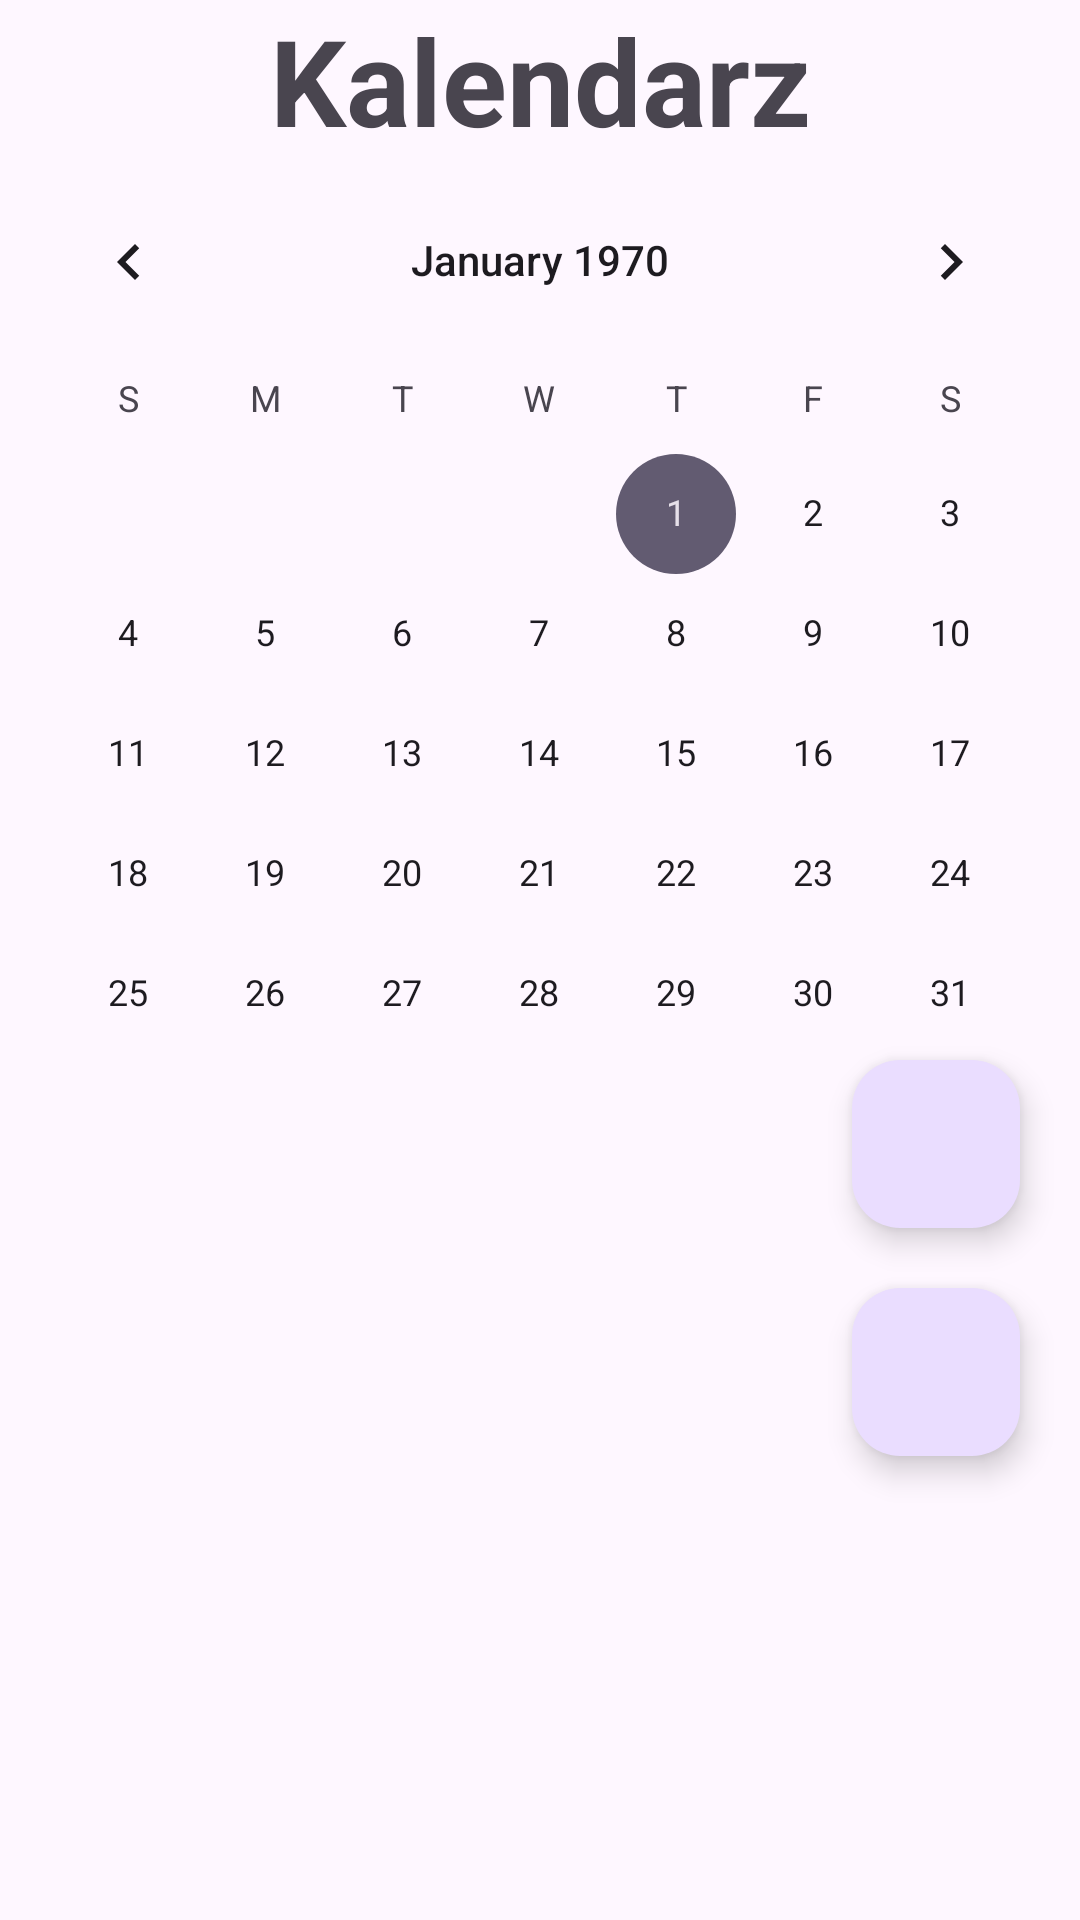

Produce the Android XML layout that renders to this screen, including the resource entries it uses.
<!-- AndroidManifest.xml: application theme Theme.Application_remake -->
<!-- res/layout/fragment_calendar.xml -->
<?xml version="1.0" encoding="utf-8"?>
<androidx.core.widget.NestedScrollView xmlns:android="http://schemas.android.com/apk/res/android"
    xmlns:tools="http://schemas.android.com/tools"
    android:layout_width="match_parent"
    android:layout_height="match_parent"
    tools:context=".calendar.CalendarFragment">

    <LinearLayout
        android:layout_height="match_parent"
        android:layout_width="match_parent"
        android:orientation="vertical">

        <TextView
            android:layout_width="match_parent"
            android:layout_height="match_parent"
            android:gravity="center"
            android:textSize="40dp"
            android:textStyle="bold"
            android:text="Kalendarz" />

        <CalendarView
            android:id="@+id/calendarView"
            android:layout_width="match_parent"
            android:layout_height="300dp"
            android:layout_gravity="center" />

        <androidx.recyclerview.widget.RecyclerView
            android:layout_width="wrap_content"
            android:layout_height="match_parent"
            android:id="@+id/calendarRecipeRecyclerView"
            android:layout_gravity="center" />


        <com.google.android.material.floatingactionbutton.FloatingActionButton
            android:layout_width="wrap_content"
            android:layout_height="wrap_content"
            android:id="@+id/addMealButton"
            android:layout_gravity="bottom|right"
            android:layout_marginBottom="20dp"
            android:layout_marginRight="20dp"
            android:src="@drawable/add"
            android:tint="@color/black" />

        <com.google.android.material.floatingactionbutton.FloatingActionButton
            android:layout_width="wrap_content"
            android:layout_height="wrap_content"
            android:id="@+id/makeListButton"
            android:layout_gravity="bottom|right"
            android:layout_marginBottom="20dp"
            android:layout_marginRight="20dp"
            android:src="@drawable/list"
            android:tint="@color/black" />

    </LinearLayout>

</androidx.core.widget.NestedScrollView>
<!-- resources referenced by this layout -->
<resources>
  <color name="black">#FF000000</color>
  <style name="Theme.Application_remake" parent="Base.Theme.Application_remake" />
  <style name="Base.Theme.Application_remake" parent="Theme.Material3.DayNight.NoActionBar">
          
          
      </style>
</resources>
